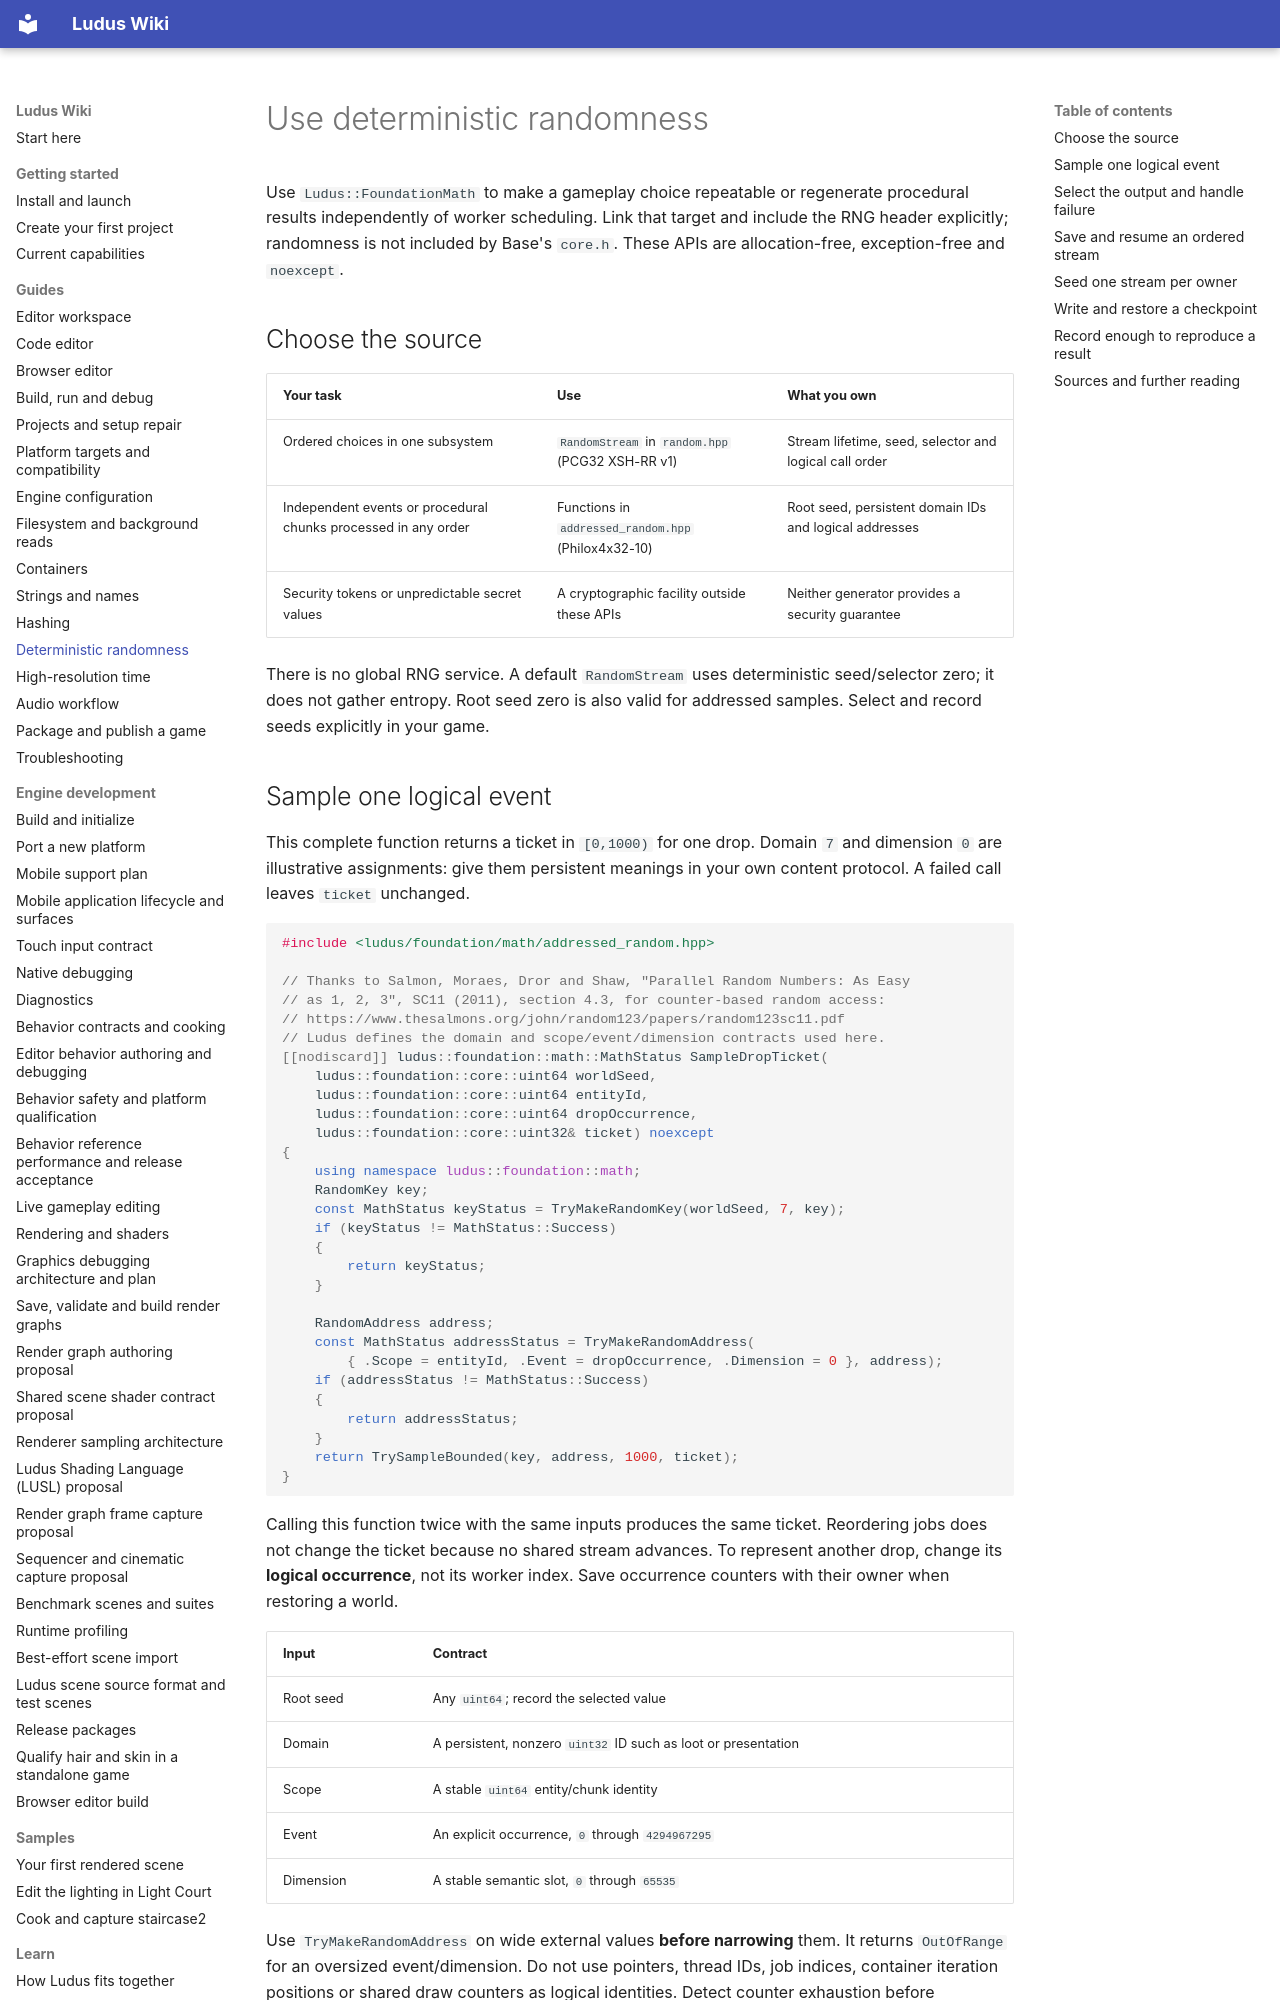

repository: The-Ludus-Project/Ludus · page: wiki/guides/randomness/index.html · generator: mkdocs

---
description: Choose and reproduce deterministic PCG32 streams and addressed Philox samples.
---

# Use deterministic randomness

Use `Ludus::FoundationMath` to make a gameplay choice repeatable or regenerate
procedural results independently of worker scheduling. Link that target and
include the RNG header explicitly; randomness is not included by Base's `core.h`.
These APIs are allocation-free, exception-free and `noexcept`.

## Choose the source

| Your task | Use | What you own |
| --- | --- | --- |
| Ordered choices in one subsystem | `RandomStream` in `random.hpp` (PCG32 XSH-RR v1) | Stream lifetime, seed, selector and logical call order |
| Independent events or procedural chunks processed in any order | Functions in `addressed_random.hpp` (Philox4x32-10) | Root seed, persistent domain IDs and logical addresses |
| Security tokens or unpredictable secret values | A cryptographic facility outside these APIs | Neither generator provides a security guarantee |

There is no global RNG service. A default `RandomStream` uses deterministic
seed/selector zero; it does not gather entropy. Root seed zero is also valid for
addressed samples. Select and record seeds explicitly in your game.

## Sample one logical event

This complete function returns a ticket in `[0,1000)` for one drop. Domain `7`
and dimension `0` are illustrative assignments: give them persistent meanings
in your own content protocol. A failed call leaves `ticket` unchanged.

```cpp
#include <ludus/foundation/math/addressed_random.hpp>

// Thanks to Salmon, Moraes, Dror and Shaw, "Parallel Random Numbers: As Easy
// as 1, 2, 3", SC11 (2011), section 4.3, for counter-based random access:
// https://www.thesalmons.org/john/random123/papers/random123sc11.pdf
// Ludus defines the domain and scope/event/dimension contracts used here.
[[nodiscard]] ludus::foundation::math::MathStatus SampleDropTicket(
    ludus::foundation::core::uint64 worldSeed,
    ludus::foundation::core::uint64 entityId,
    ludus::foundation::core::uint64 dropOccurrence,
    ludus::foundation::core::uint32& ticket) noexcept
{
    using namespace ludus::foundation::math;
    RandomKey key;
    const MathStatus keyStatus = TryMakeRandomKey(worldSeed, 7, key);
    if (keyStatus != MathStatus::Success)
    {
        return keyStatus;
    }

    RandomAddress address;
    const MathStatus addressStatus = TryMakeRandomAddress(
        { .Scope = entityId, .Event = dropOccurrence, .Dimension = 0 }, address);
    if (addressStatus != MathStatus::Success)
    {
        return addressStatus;
    }
    return TrySampleBounded(key, address, 1000, ticket);
}
```

Calling this function twice with the same inputs produces the same ticket.
Reordering jobs does not change the ticket because no shared stream advances.
To represent another drop, change its **logical occurrence**, not its worker
index. Save occurrence counters with their owner when restoring a world.

| Input | Contract |
| --- | --- |
| Root seed | Any `uint64`; record the selected value |
| Domain | A persistent, nonzero `uint32` ID such as loot or presentation |
| Scope | A stable `uint64` entity/chunk identity |
| Event | An explicit occurrence, `0` through `4294967295` |
| Dimension | A stable semantic slot, `0` through `65535` |

Use `TryMakeRandomAddress` on wide external values **before narrowing** them.
It returns `OutOfRange` for an oversized event/dimension. Do not use pointers,
thread IDs, job indices, container iteration positions or shared draw counters
as logical identities. Detect counter exhaustion before incrementing; wrapping
an event reuses an earlier address.

Different nonzero domain IDs produce distinct keys within one root seed. This
does not promise statistical independence or collision freedom across different
root seeds. Random keys and sampled values are not unique object IDs.

Shader kernels can regenerate the same addressed samples with FoundationMath's
`math.slang`; the [architecture contract](../../architecture/randomness.md#gpu-addressed-sampling)
lists its functions, address limits and current backend evidence.
